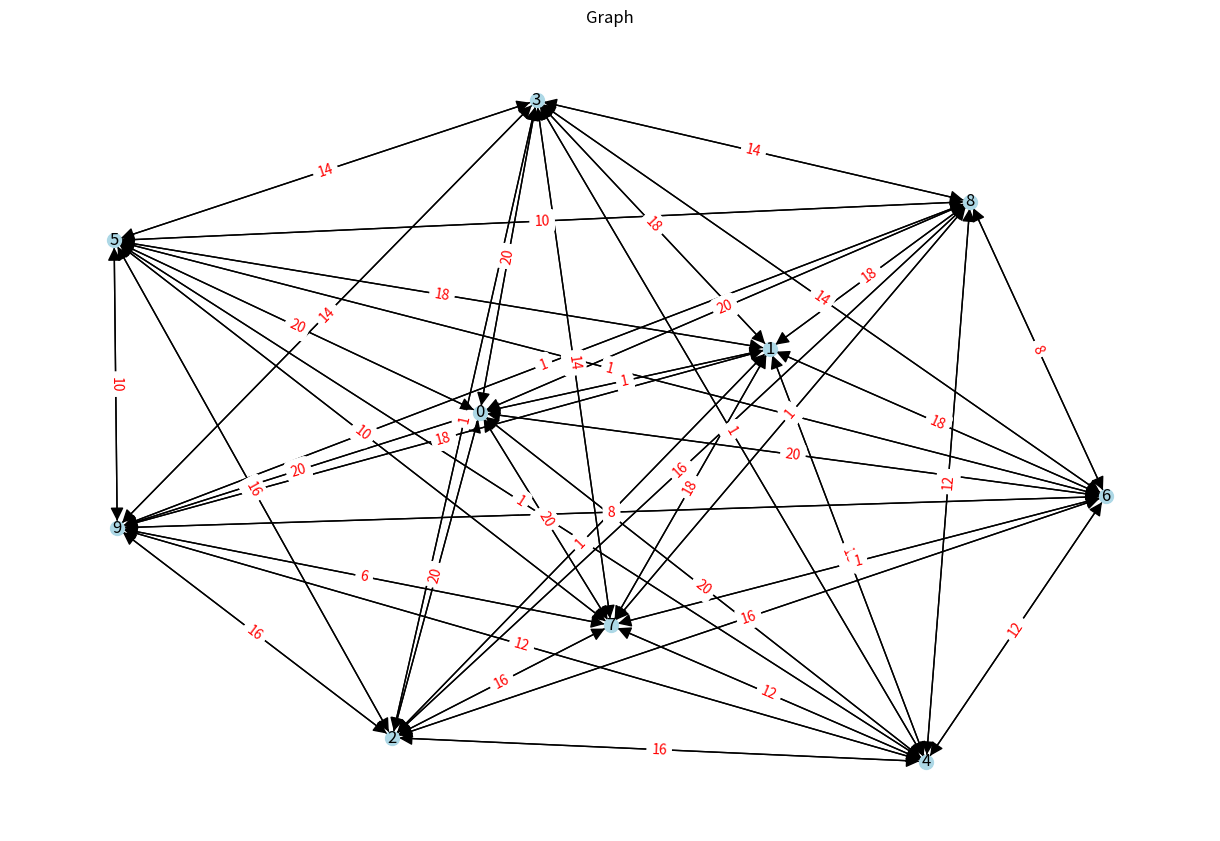

Python code for this plot:
import matplotlib.pyplot as plt
import matplotlib.cm as cm
import numpy as np
import networkx as nx
import matplotlib.pyplot as plt

def draw_graph_small(graph):
    g = nx.DiGraph()
    g.add_nodes_from(range(len(graph)))
    for node, edges in enumerate(graph):
        for dest, weight in edges:
            g.add_edge(node, dest, weight=weight)
    pos = nx.spring_layout(g, seed=42)
    plt.figure(figsize=(12, 8))
    nx.draw(g, pos, with_labels=True, node_color='lightblue', node_size=100, arrowsize=20)
    edge_labels = nx.get_edge_attributes(g, 'weight')
    nx.draw_networkx_edge_labels(g, pos, edge_labels=edge_labels, font_color='red')
    plt.title('Graph')
    plt.show()


# Pop all items

if __name__ == "__main__":
    graph = [
  [[1, 1], [2, 20], [3, 20], [4, 20], [5, 20], [6, 20], [7, 20], [8, 20], [9, 20]],
  [[0, 1], [2, 1], [3, 18], [4, 18], [5, 18], [6, 18], [7, 18], [8, 18], [9, 18]],
  [[0, 20], [1, 1], [3, 1], [4, 16], [5, 16], [6, 16], [7, 16], [8, 16], [9, 16]],
  [[0, 20], [1, 18], [2, 1], [4, 1], [5, 14], [6, 14], [7, 14], [8, 14], [9, 14]],
  [[0, 20], [1, 18], [2, 16], [3, 1], [5, 1], [6, 12], [7, 12], [8, 12], [9, 12]],
  [[0, 20], [1, 18], [2, 16], [3, 14], [4, 1], [6, 1], [7, 10], [8, 10], [9, 10]],
  [[0, 20], [1, 18], [2, 16], [3, 14], [4, 12], [5, 1], [7, 1], [8, 8], [9, 8]],
  [[0, 20], [1, 18], [2, 16], [3, 14], [4, 12], [5, 10], [6, 1], [8, 1], [9, 6]],
  [[0, 20], [1, 18], [2, 16], [3, 14], [4, 12], [5, 10], [6, 8], [7, 1], [9, 1]],
  [[0, 20], [1, 18], [2, 16], [3, 14], [4, 12], [5, 10], [6, 8], [7, 6], [8, 1]]
]
    draw_graph_small(graph)
